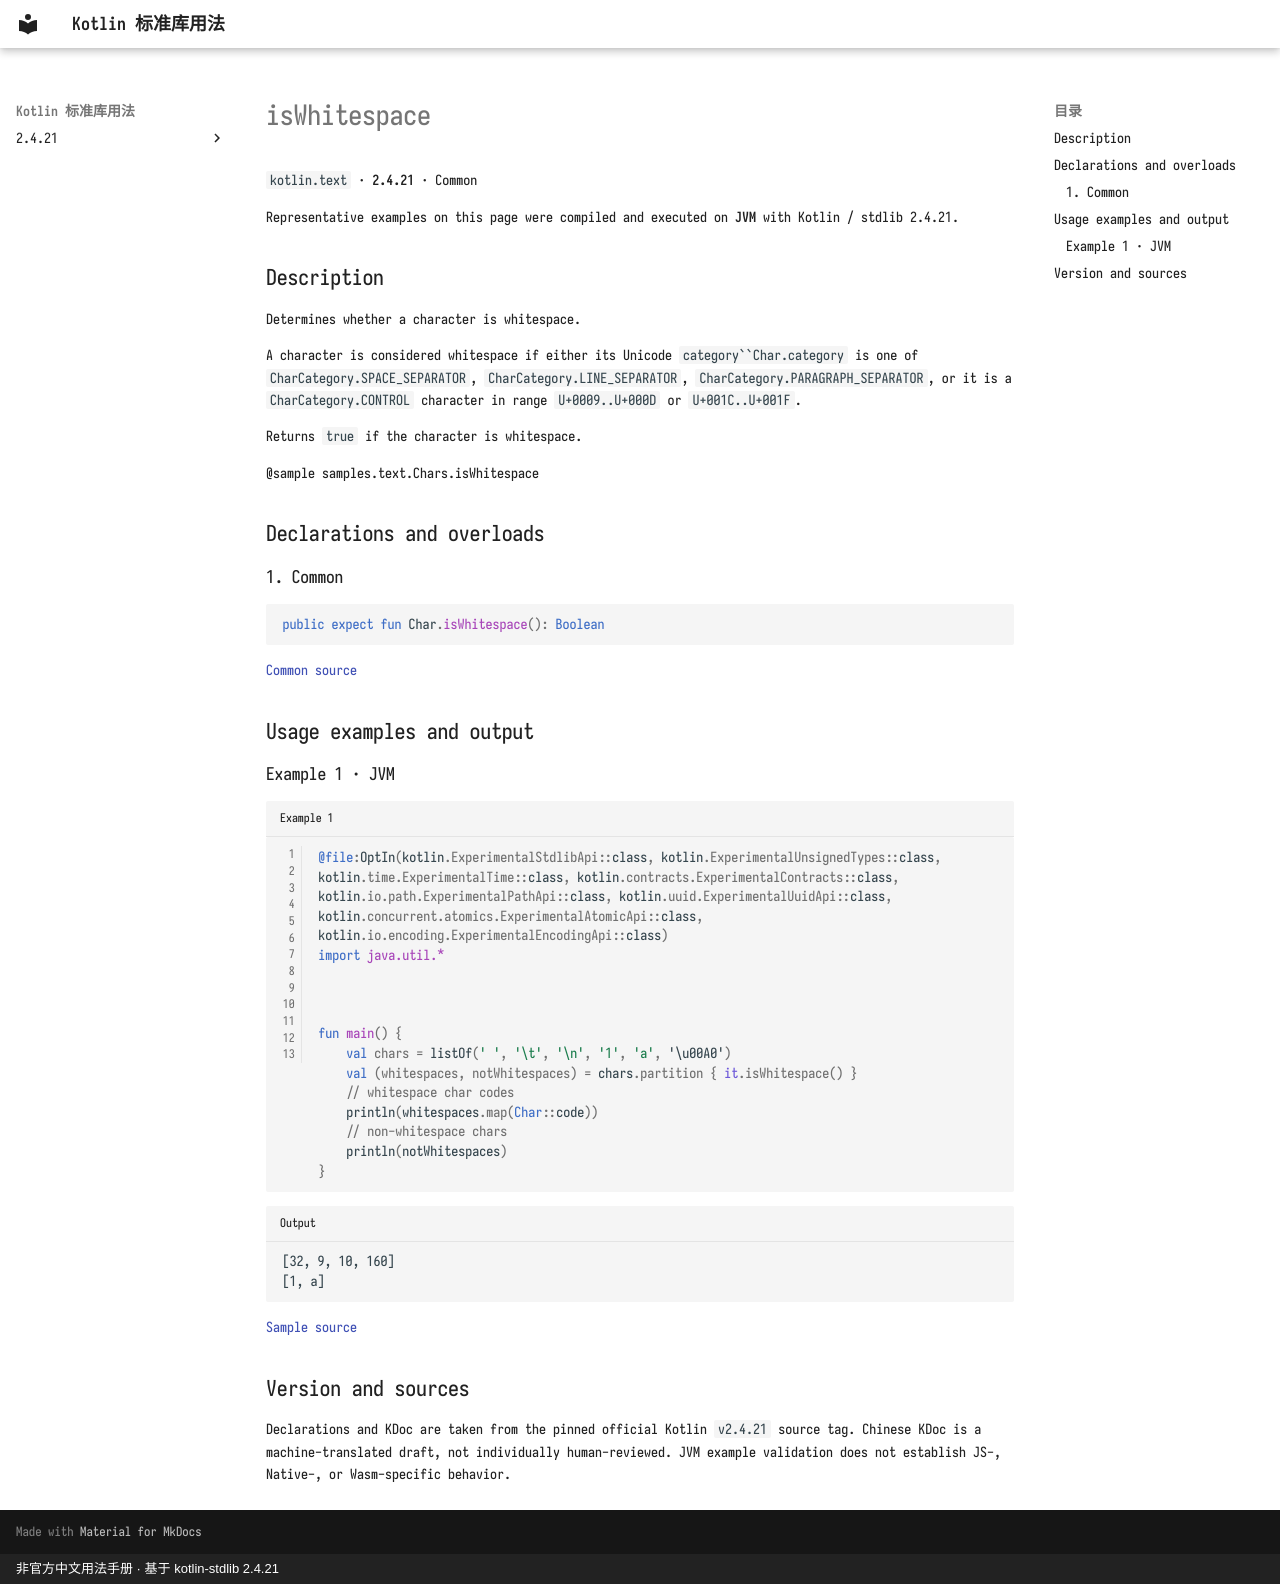

repository: oooooooko/kotlin-stdlib-docs · page: en/api/kotlin.text/iswhitespace--0bd0b152/index.html · generator: mkdocs · copyright: 非官方中文用法手册 · 基于 kotlin-stdlib 2.4.21

# isWhitespace

`kotlin.text` · **2.4.21** · Common

Representative examples on this page were compiled and executed on **JVM** with Kotlin / stdlib 2.4.21.

## Description

Determines whether a character is whitespace.

A character is considered whitespace if either its Unicode `category``Char.category`
is one of `CharCategory.SPACE_SEPARATOR`, `CharCategory.LINE_SEPARATOR`, `CharCategory.PARAGRAPH_SEPARATOR`,
or it is a `CharCategory.CONTROL` character in range `U+0009..U+000D` or `U+001C..U+001F`.

Returns `true` if the character is whitespace.

@sample samples.text.Chars.isWhitespace

## Declarations and overloads

### 1. Common

```kotlin
public expect fun Char.isWhitespace(): Boolean
```

[Common source](https://github.com/JetBrains/kotlin/blob/v2.4.21/libraries/stdlib/src/kotlin/text/Char.kt#L327)

## Usage examples and output

### Example 1 · JVM

```kotlin title="Example 1" linenums="1"
@file:OptIn(kotlin.ExperimentalStdlibApi::class, kotlin.ExperimentalUnsignedTypes::class, kotlin.time.ExperimentalTime::class, kotlin.contracts.ExperimentalContracts::class, kotlin.io.path.ExperimentalPathApi::class, kotlin.uuid.ExperimentalUuidApi::class, kotlin.concurrent.atomics.ExperimentalAtomicApi::class, kotlin.io.encoding.ExperimentalEncodingApi::class)
import java.util.*



fun main() {
    val chars = listOf(' ', '\t', '\n', '1', 'a', '\u00A0')
    val (whitespaces, notWhitespaces) = chars.partition { it.isWhitespace() }
    // whitespace char codes
    println(whitespaces.map(Char::code))
    // non-whitespace chars
    println(notWhitespaces)
}
```

```text title="Output"
[32, 9, 10, 160]
[1, a]
```

[Sample source](https://github.com/JetBrains/kotlin/blob/v2.4.21/libraries/stdlib/samples/test/samples/text/char.kt#L59)

## Version and sources

Declarations and KDoc are taken from the pinned official Kotlin `v2.4.21` source tag. Chinese KDoc is a machine-translated draft, not individually human-reviewed. JVM example validation does not establish JS-, Native-, or Wasm-specific behavior.
